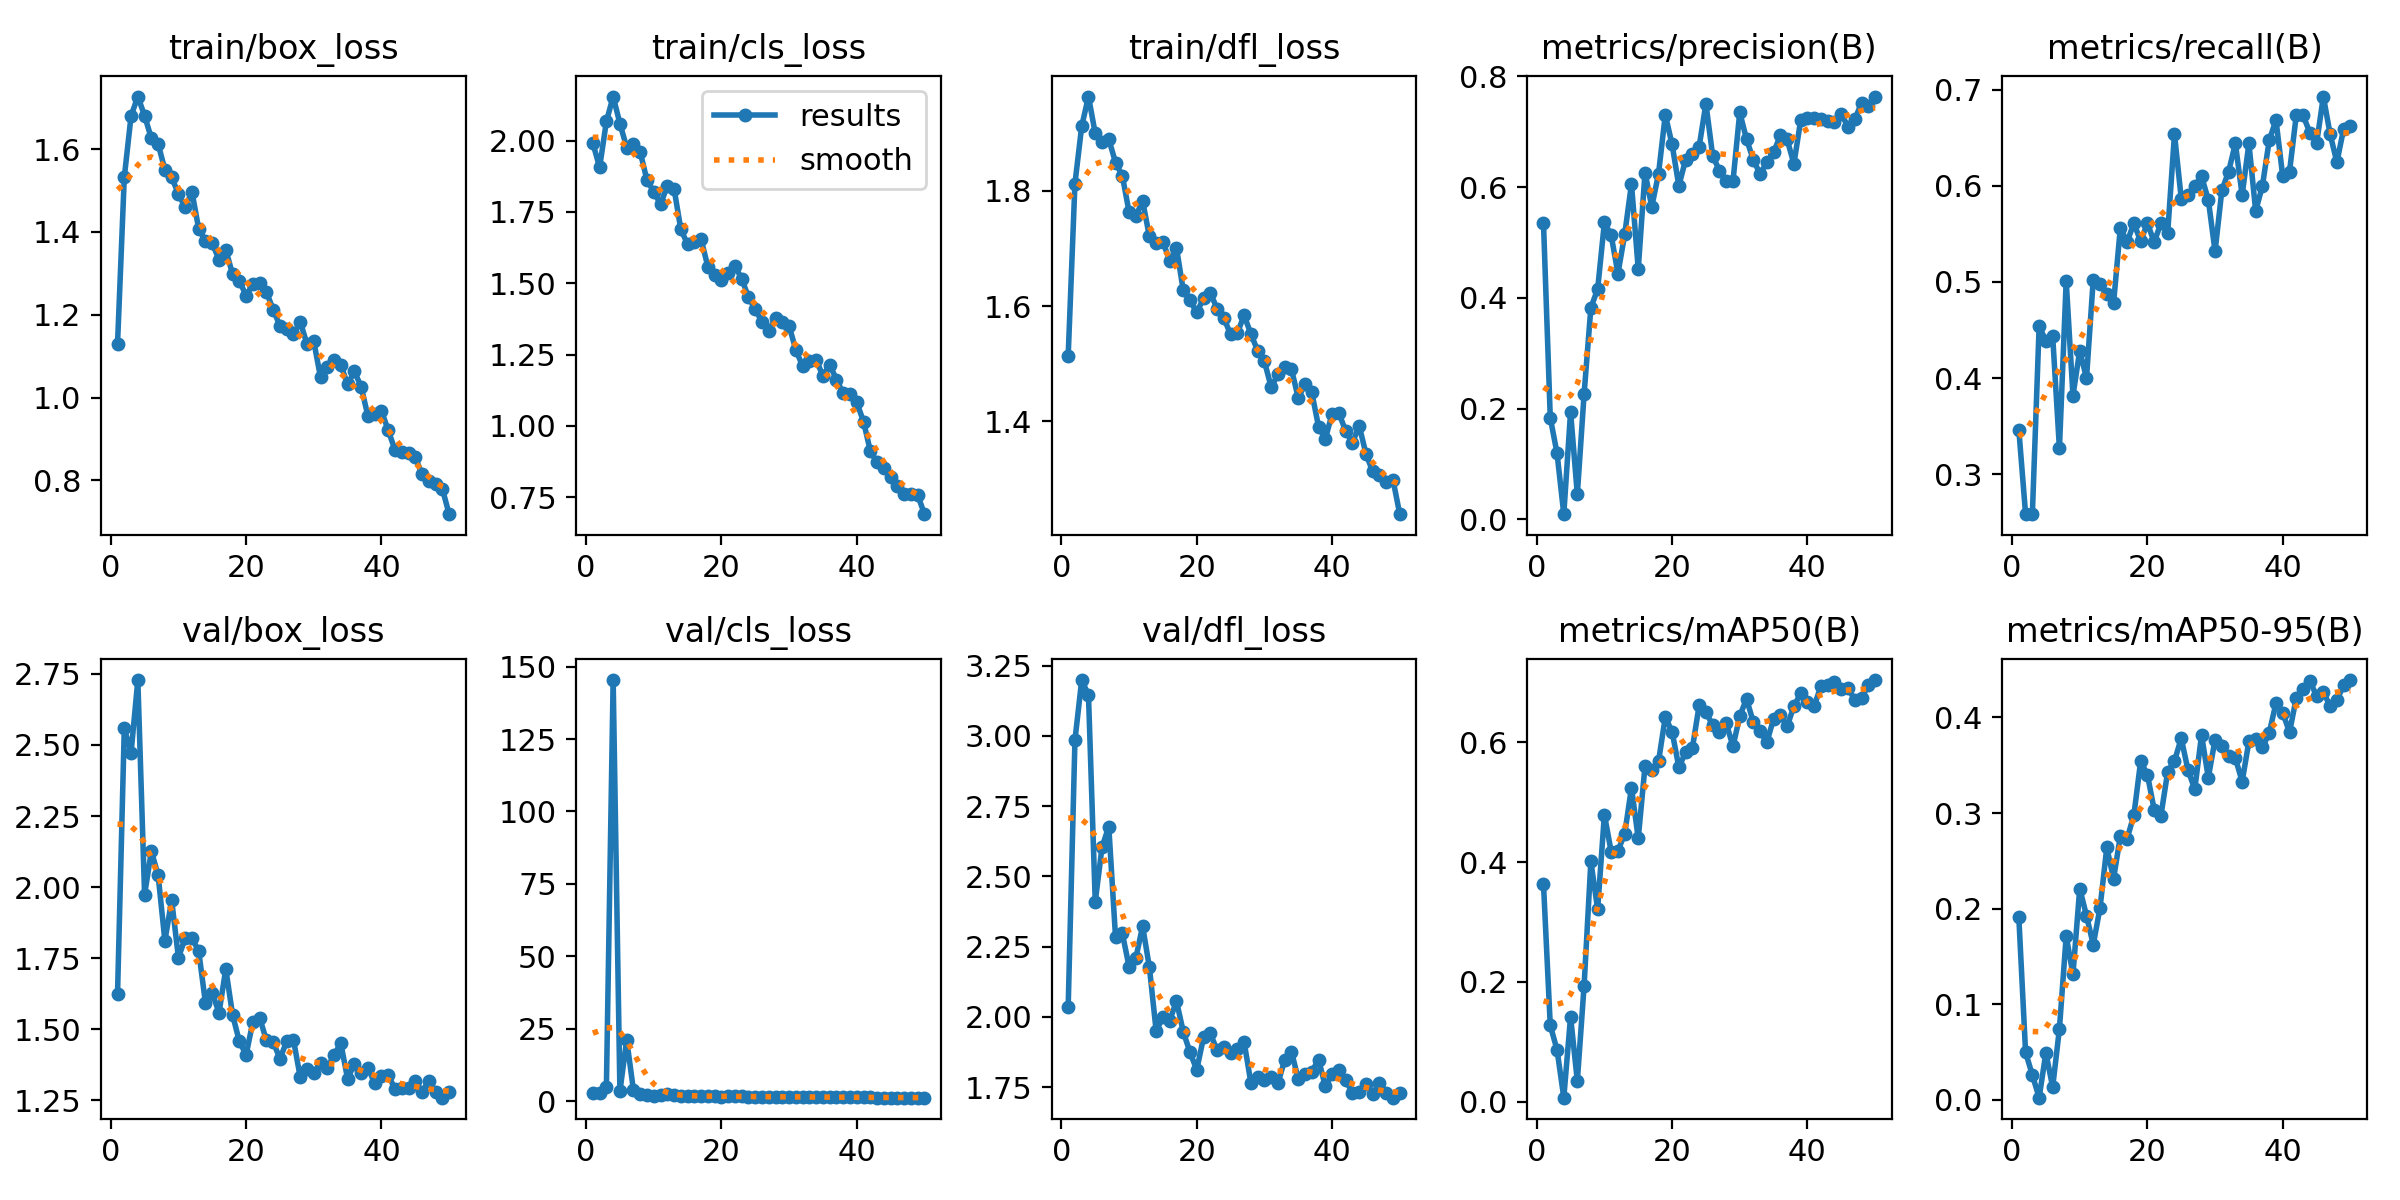

Values plotted in this chart, from the file beside it:
epoch, train/box_loss, train/cls_loss, train/dfl_loss, metrics/precision(B), metrics/recall(B), metrics/mAP50(B), metrics/mAP50-95(B), val/box_loss, val/cls_loss, val/dfl_loss, lr/pg0, lr/pg1, lr/pg2
1, 1.13, 1.991, 1.514, 0.5347, 0.3463, 0.363, 0.191, 1.624, 2.762, 2.035, 0.0006578, 0.0006578, 0.0006578
2, 1.532, 1.906, 1.813, 0.1835, 0.2585, 0.1275, 0.04963, 2.559, 2.829, 2.985, 0.001298, 0.001298, 0.001298
3, 1.68, 2.067, 1.912, 0.1196, 0.2585, 0.08667, 0.02601, 2.472, 4.696, 3.199, 0.001912, 0.001912, 0.001912
4, 1.727, 2.154, 1.964, 0.00949, 0.4537, 0.00672, 0.00231, 2.728, 145.4, 3.145, 0.001881, 0.001881, 0.001881
5, 1.68, 2.06, 1.899, 0.1942, 0.439, 0.1419, 0.04934, 1.973, 3.369, 2.41, 0.001881, 0.001881, 0.001881
6, 1.626, 1.976, 1.884, 0.04534, 0.4439, 0.03463, 0.01329, 2.127, 21.2, 2.604, 0.001842, 0.001842, 0.001842
7, 1.612, 1.99, 1.89, 0.2266, 0.3268, 0.1939, 0.07446, 2.042, 3.707, 2.678, 0.001802, 0.001802, 0.001802
8, 1.55, 1.96, 1.849, 0.3822, 0.5009, 0.4011, 0.1714, 1.811, 2.305, 2.283, 0.001762, 0.001762, 0.001762
9, 1.532, 1.861, 1.826, 0.4157, 0.3818, 0.3214, 0.1313, 1.954, 2.186, 2.298, 0.001723, 0.001723, 0.001723
10, 1.492, 1.821, 1.763, 0.5362, 0.4286, 0.4794, 0.2211, 1.752, 1.885, 2.179, 0.001683, 0.001683, 0.001683
11, 1.459, 1.777, 1.756, 0.5131, 0.4, 0.4173, 0.1926, 1.82, 1.976, 2.209, 0.001644, 0.001644, 0.001644
12, 1.497, 1.841, 1.783, 0.4438, 0.5024, 0.4191, 0.1624, 1.821, 2.311, 2.323, 0.001604, 0.001604, 0.001604
13, 1.407, 1.831, 1.721, 0.5147, 0.4976, 0.4473, 0.2009, 1.774, 1.992, 2.177, 0.001564, 0.001564, 0.001564
14, 1.379, 1.688, 1.709, 0.6058, 0.4878, 0.5243, 0.264, 1.592, 1.728, 1.95, 0.001525, 0.001525, 0.001525
15, 1.373, 1.637, 1.712, 0.452, 0.478, 0.4396, 0.2313, 1.627, 1.829, 1.998, 0.001485, 0.001485, 0.001485
16, 1.333, 1.645, 1.679, 0.6264, 0.5561, 0.5601, 0.2759, 1.559, 1.78, 1.986, 0.001446, 0.001446, 0.001446
17, 1.357, 1.653, 1.701, 0.5645, 0.5415, 0.553, 0.2733, 1.713, 1.639, 2.057, 0.001406, 0.001406, 0.001406
18, 1.298, 1.557, 1.628, 0.6243, 0.561, 0.5684, 0.2977, 1.551, 1.748, 1.948, 0.001366, 0.001366, 0.001366
19, 1.282, 1.53, 1.61, 0.7306, 0.5423, 0.6423, 0.3541, 1.458, 1.567, 1.874, 0.001327, 0.001327, 0.001327
20, 1.246, 1.511, 1.589, 0.6771, 0.561, 0.6177, 0.3402, 1.411, 1.509, 1.812, 0.001287, 0.001287, 0.001287
21, 1.273, 1.534, 1.613, 0.6022, 0.5415, 0.5586, 0.3036, 1.527, 1.653, 1.927, 0.001248, 0.001248, 0.001248
22, 1.277, 1.561, 1.623, 0.6495, 0.561, 0.5833, 0.2974, 1.542, 1.701, 1.942, 0.001208, 0.001208, 0.001208
23, 1.255, 1.515, 1.596, 0.659, 0.5512, 0.5902, 0.3434, 1.461, 1.574, 1.881, 0.001168, 0.001168, 0.001168
24, 1.212, 1.451, 1.579, 0.6732, 0.6537, 0.6618, 0.3545, 1.456, 1.542, 1.892, 0.001129, 0.001129, 0.001129
25, 1.173, 1.409, 1.551, 0.7504, 0.5867, 0.6505, 0.3782, 1.397, 1.424, 1.871, 0.001089, 0.001089, 0.001089
26, 1.166, 1.364, 1.553, 0.6567, 0.5902, 0.6287, 0.345, 1.458, 1.488, 1.887, 0.00105, 0.00105, 0.00105
27, 1.153, 1.334, 1.584, 0.6296, 0.6, 0.6165, 0.325, 1.463, 1.495, 1.911, 0.00101, 0.00101, 0.00101
28, 1.183, 1.377, 1.552, 0.6116, 0.6098, 0.6321, 0.3816, 1.331, 1.445, 1.765, 0.0009704, 0.0009704, 0.0009704
29, 1.129, 1.362, 1.523, 0.6107, 0.5854, 0.5933, 0.3371, 1.362, 1.559, 1.786, 0.0009308, 0.0009308, 0.0009308
30, 1.136, 1.35, 1.504, 0.735, 0.5317, 0.6438, 0.3769, 1.347, 1.434, 1.775, 0.0008912, 0.0008912, 0.0008912
31, 1.048, 1.265, 1.459, 0.6866, 0.5951, 0.6726, 0.37, 1.382, 1.39, 1.786, 0.0008516, 0.0008516, 0.0008516
32, 1.073, 1.21, 1.482, 0.6495, 0.6146, 0.634, 0.3596, 1.363, 1.383, 1.764, 0.000812, 0.000812, 0.000812
33, 1.091, 1.226, 1.495, 0.6238, 0.6439, 0.6186, 0.3575, 1.411, 1.355, 1.847, 0.0007724, 0.0007724, 0.0007724
34, 1.078, 1.231, 1.491, 0.6446, 0.5902, 0.5998, 0.3329, 1.451, 1.478, 1.876, 0.0007328, 0.0007328, 0.0007328
35, 1.032, 1.175, 1.44, 0.6626, 0.6439, 0.6393, 0.375, 1.325, 1.348, 1.779, 0.0006932, 0.0006932, 0.0006932
36, 1.063, 1.214, 1.465, 0.6934, 0.5737, 0.645, 0.3779, 1.38, 1.384, 1.798, 0.0006536, 0.0006536, 0.0006536
37, 1.026, 1.162, 1.45, 0.6862, 0.6, 0.6266, 0.3686, 1.347, 1.307, 1.805, 0.000614, 0.000614, 0.000614
38, 0.9553, 1.113, 1.391, 0.6419, 0.6471, 0.6603, 0.3838, 1.365, 1.323, 1.848, 0.0005744, 0.0005744, 0.0005744
39, 0.9612, 1.11, 1.369, 0.7203, 0.6683, 0.6815, 0.4151, 1.311, 1.244, 1.753, 0.0005348, 0.0005348, 0.0005348
40, 0.968, 1.082, 1.413, 0.725, 0.6098, 0.6677, 0.4052, 1.336, 1.329, 1.796, 0.0004952, 0.0004952, 0.0004952
41, 0.9209, 1.015, 1.415, 0.7254, 0.6146, 0.6606, 0.3844, 1.339, 1.341, 1.812, 0.0004556, 0.0004556, 0.0004556
42, 0.8734, 0.9118, 1.383, 0.7225, 0.6733, 0.6941, 0.4208, 1.29, 1.259, 1.774, 0.000416, 0.000416, 0.000416
43, 0.8691, 0.8718, 1.362, 0.7186, 0.6732, 0.695, 0.4298, 1.294, 1.207, 1.73, 0.0003764, 0.0003764, 0.0003764
44, 0.8659, 0.8535, 1.393, 0.7171, 0.6553, 0.7005, 0.4383, 1.295, 1.183, 1.732, 0.0003368, 0.0003368, 0.0003368
45, 0.8557, 0.8213, 1.344, 0.7325, 0.6439, 0.6884, 0.4226, 1.319, 1.194, 1.763, 0.0002972, 0.0002972, 0.0002972
46, 0.8147, 0.7876, 1.313, 0.709, 0.6927, 0.69, 0.4266, 1.28, 1.202, 1.725, 0.0002576, 0.0002576, 0.0002576
47, 0.7991, 0.7614, 1.308, 0.7222, 0.6537, 0.6711, 0.4119, 1.319, 1.214, 1.765, 0.000218, 0.000218, 0.000218
48, 0.7906, 0.7617, 1.295, 0.7523, 0.6244, 0.6745, 0.4183, 1.281, 1.212, 1.73, 0.0001784, 0.0001784, 0.0001784
49, 0.7798, 0.758, 1.299, 0.7461, 0.6592, 0.6954, 0.4337, 1.26, 1.156, 1.712, 0.0001388, 0.0001388, 0.0001388
50, 0.7184, 0.6903, 1.239, 0.7635, 0.6616, 0.704, 0.4392, 1.278, 1.185, 1.727, 9.92e-05, 9.92e-05, 9.92e-05
